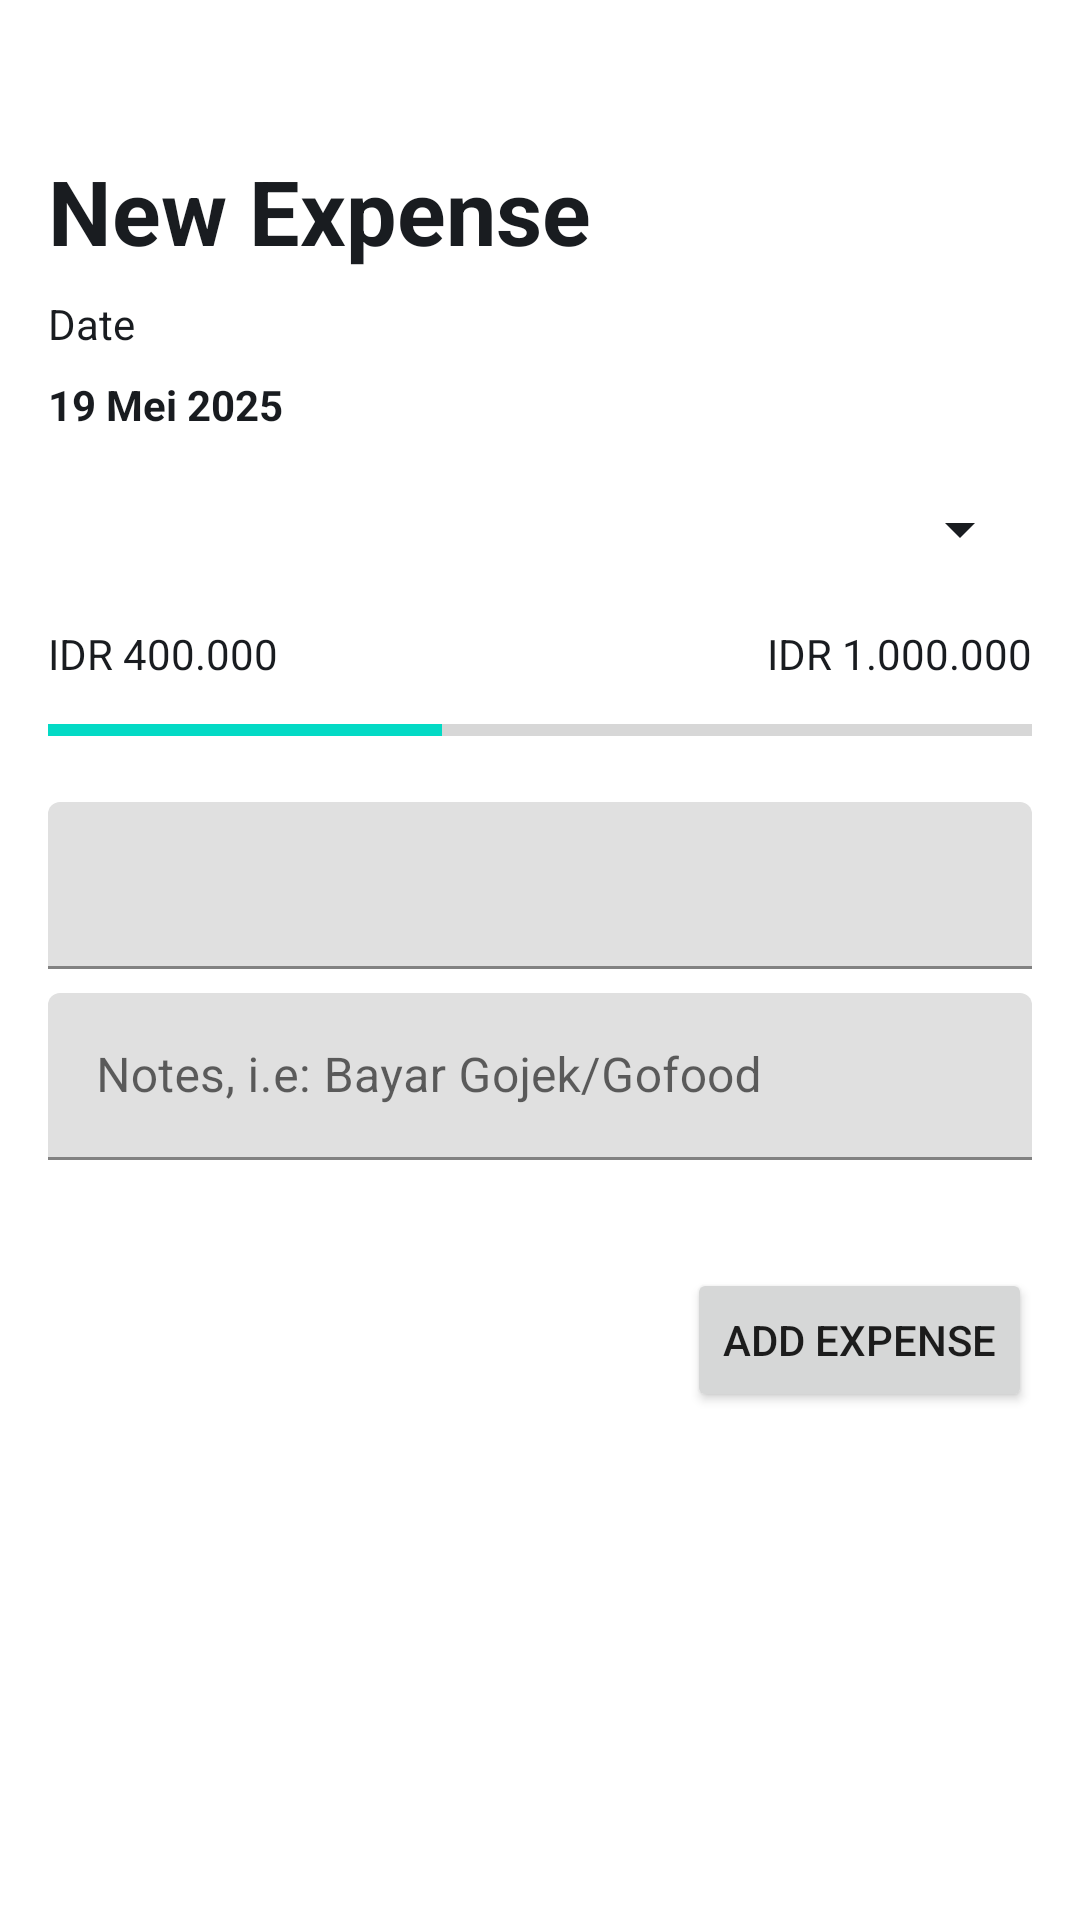

Layout XML and referenced resources for this Android screen:
<!-- AndroidManifest.xml: application theme AppTheme -->
<!-- res/layout/fragment_create_new_expenses.xml -->
<?xml version="1.0" encoding="utf-8"?>
<FrameLayout xmlns:android="http://schemas.android.com/apk/res/android"
    xmlns:app="http://schemas.android.com/apk/res-auto"
    xmlns:tools="http://schemas.android.com/tools"
    android:layout_width="match_parent"
    android:layout_height="match_parent"
    tools:context=".view.CreateNewExpenseFragment">

    <androidx.constraintlayout.widget.ConstraintLayout
        android:layout_width="match_parent"
        android:layout_height="match_parent">

        <TextView
            android:id="@+id/txtTitle"
            android:layout_width="0dp"
            android:layout_height="wrap_content"
            android:layout_marginStart="16dp"
            android:layout_marginTop="50dp"
            android:layout_marginEnd="16dp"
            android:text="New Expense"
            android:textAppearance="@style/TextAppearance.AppCompat.Large"
            android:textColor="@color/md_theme_onBackground"
            android:textSize="30sp"
            android:textStyle="bold"
            app:layout_constraintEnd_toEndOf="parent"
            app:layout_constraintStart_toStartOf="parent"
            app:layout_constraintTop_toTopOf="parent" />

        <TextView
            android:id="@+id/textView2"
            android:layout_width="0dp"
            android:layout_height="wrap_content"
            android:layout_marginStart="16dp"
            android:layout_marginTop="8dp"
            android:text="Date"
            android:textColor="@color/md_theme_onBackground"
            app:layout_constraintStart_toStartOf="parent"
            app:layout_constraintTop_toBottomOf="@+id/txtTitle" />

        <TextView
            android:id="@+id/txtTanggal"
            android:layout_width="0dp"
            android:layout_height="wrap_content"
            android:layout_marginStart="16dp"
            android:layout_marginTop="8dp"
            android:text="19 Mei 2025"
            android:textColor="@color/md_theme_onBackground"
            android:textStyle="bold"
            app:layout_constraintStart_toStartOf="parent"
            app:layout_constraintTop_toBottomOf="@+id/textView2" />

        <Spinner
            android:id="@+id/budgetType"
            android:layout_width="0dp"
            android:layout_height="wrap_content"
            android:layout_marginStart="16dp"
            android:layout_marginTop="20dp"
            android:layout_marginEnd="16dp"
            android:backgroundTint="@color/md_theme_onBackground_highContrast"
            android:foregroundTint="@color/md_theme_onBackground_highContrast"
            app:layout_constraintEnd_toEndOf="parent"
            app:layout_constraintStart_toStartOf="parent"
            app:layout_constraintTop_toBottomOf="@+id/txtTanggal" />

        <ProgressBar
            android:id="@+id/expenseProgress"
            style="?android:attr/progressBarStyleHorizontal"
            android:layout_width="0dp"
            android:layout_height="wrap_content"
            android:layout_marginStart="16dp"
            android:layout_marginTop="8dp"
            android:layout_marginEnd="16dp"
            android:max="1000"
            android:progress="400"
            app:layout_constraintEnd_toEndOf="parent"
            app:layout_constraintHorizontal_bias="0.0"
            app:layout_constraintStart_toStartOf="parent"
            app:layout_constraintTop_toBottomOf="@+id/txtTotalExpense" />

        <TextView
            android:id="@+id/txtTotalExpense"
            android:layout_width="wrap_content"
            android:layout_height="wrap_content"
            android:layout_marginStart="16dp"
            android:layout_marginTop="20dp"
            android:text="IDR 400.000"
            android:textColor="@color/md_theme_onBackground"
            android:textSize="14sp"
            app:layout_constraintStart_toStartOf="parent"
            app:layout_constraintTop_toBottomOf="@+id/budgetType" />

        <TextView
            android:id="@+id/txtTotalBudget"
            android:layout_width="wrap_content"
            android:layout_height="wrap_content"
            android:layout_marginTop="20dp"
            android:layout_marginEnd="16dp"
            android:text="IDR 1.000.000"
            android:textColor="@color/md_theme_onBackground"
            android:textSize="14sp"
            app:layout_constraintEnd_toEndOf="parent"
            app:layout_constraintTop_toBottomOf="@+id/budgetType" />

        <com.google.android.material.textfield.TextInputLayout
            android:id="@+id/textInputLayout"
            android:layout_width="0dp"
            android:layout_height="wrap_content"
            android:layout_marginStart="16dp"
            android:layout_marginTop="16dp"
            android:layout_marginEnd="16dp"
            app:layout_constraintEnd_toEndOf="parent"
            app:layout_constraintStart_toStartOf="parent"
            app:layout_constraintTop_toBottomOf="@+id/expenseProgress"
            app:startIconDrawable="@drawable/baseline_attach_money_24">

            <com.google.android.material.textfield.TextInputEditText
                android:id="@+id/txtNominal"
                android:layout_width="match_parent"
                android:layout_height="wrap_content"
                android:textColor="@color/md_theme_onBackground"
                android:textColorHint="@color/md_theme_onBackground" />
        </com.google.android.material.textfield.TextInputLayout>

        <com.google.android.material.textfield.TextInputLayout
            android:id="@+id/textInputLayout2"
            android:layout_width="match_parent"
            android:layout_height="wrap_content"
            android:layout_marginStart="16dp"
            android:layout_marginTop="8dp"
            android:layout_marginEnd="16dp"
            app:layout_constraintEnd_toEndOf="parent"
            app:layout_constraintStart_toStartOf="parent"
            app:layout_constraintTop_toBottomOf="@+id/textInputLayout">

            <com.google.android.material.textfield.TextInputEditText
                android:id="@+id/txtNotes"
                android:layout_width="match_parent"
                android:layout_height="wrap_content"
                android:hint="Notes, i.e: Bayar Gojek/Gofood" />
        </com.google.android.material.textfield.TextInputLayout>

        <Button
            android:id="@+id/btnAddExpense"
            android:layout_width="wrap_content"
            android:layout_height="wrap_content"
            android:layout_marginTop="36dp"
            android:layout_marginEnd="16dp"
            android:text="ADD EXPENSE"
            app:layout_constraintEnd_toEndOf="parent"
            app:layout_constraintTop_toBottomOf="@+id/textInputLayout2" />
    </androidx.constraintlayout.widget.ConstraintLayout>
</FrameLayout>
<!-- resources referenced by this layout -->
<resources>
  <color name="md_theme_onBackground">#191C20</color>
  <color name="md_theme_onBackground_highContrast">#191C20</color>
</resources>
